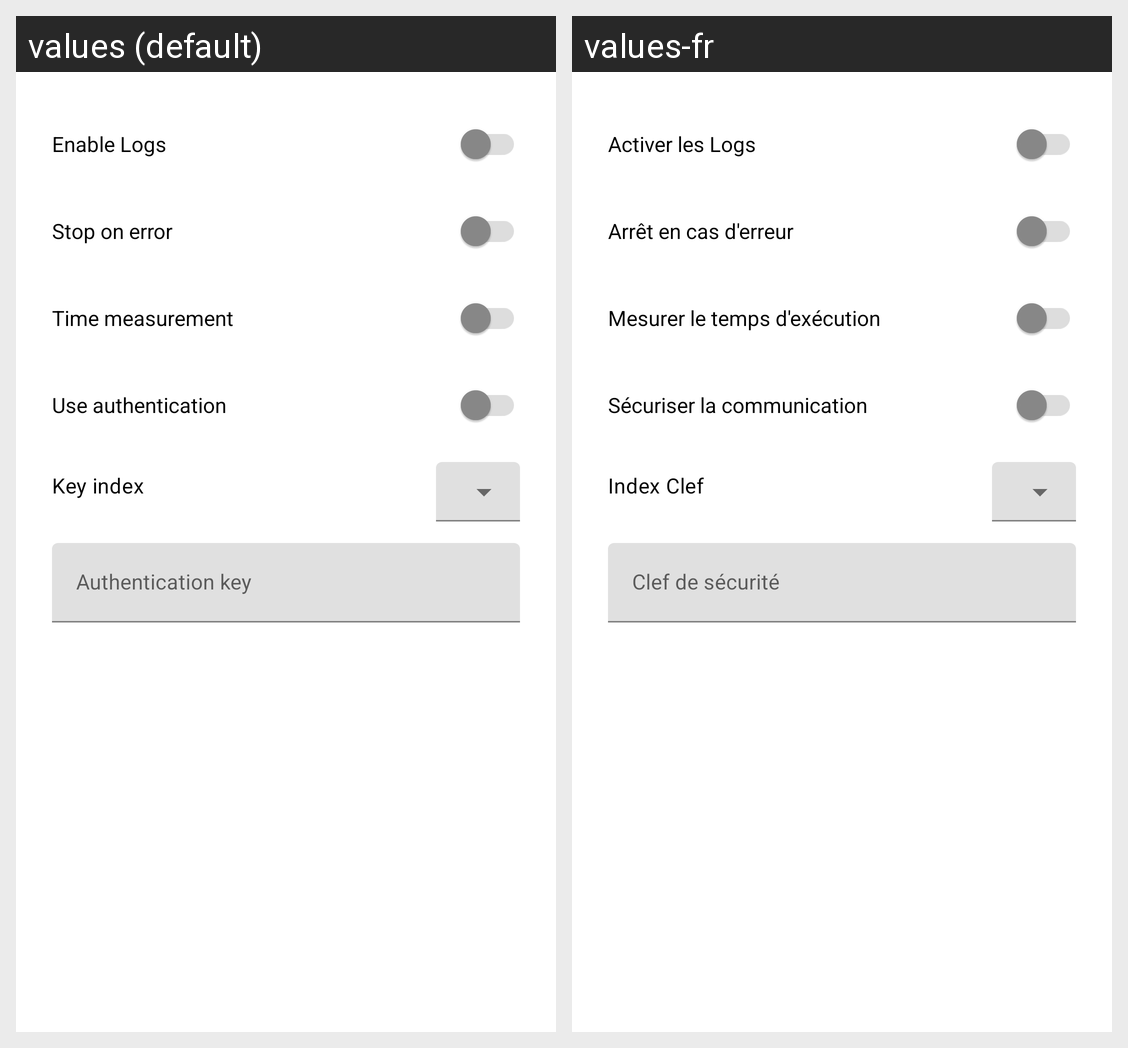

The Android screen above is rendered under two locales of the same app. Produce the string resources it draws, with the default and per-locale values.
Android screen res/layout/fragment_options.xml rendered under 2 locales, left to right: values (default), values-fr. Device: Nexus 5 (rendered at 1080×1920; each locale shown at half size, 540×960, under a caption strip naming it); theme Theme.MaterialComponents.DayNight.NoActionBar.
Strings drawn on this screen, with the default value and each locale's value (text and hints the layout hard-codes, and strings that could not be matched under every locale, appear in the picture but are not listed):

enable_logs
  values: Enable Logs
  values-fr: Activer les Logs

stop_on_error
  values: Stop on error
  values-fr: Arrêt en cas d'erreur

time_measurement
  values: Time measurement
  values-fr: Mesurer le temps d'exécution

use_authentication
  values: Use authentication
  values-fr: Sécuriser la communication

key_index
  values: Key index
  values-fr: Index Clef

authentication_key
  values: Authentication key
  values-fr: Clef de sécurité
